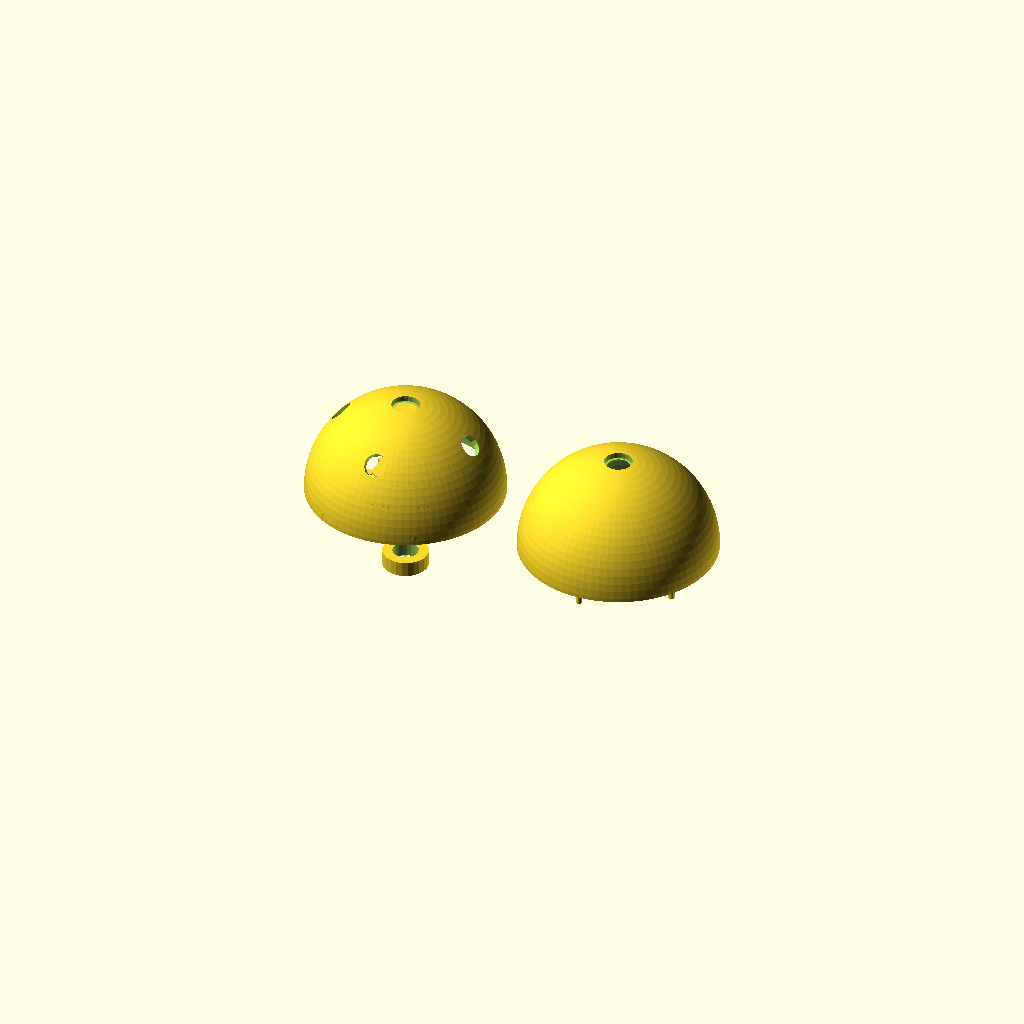
Cell 1 — every parameter at its default value.
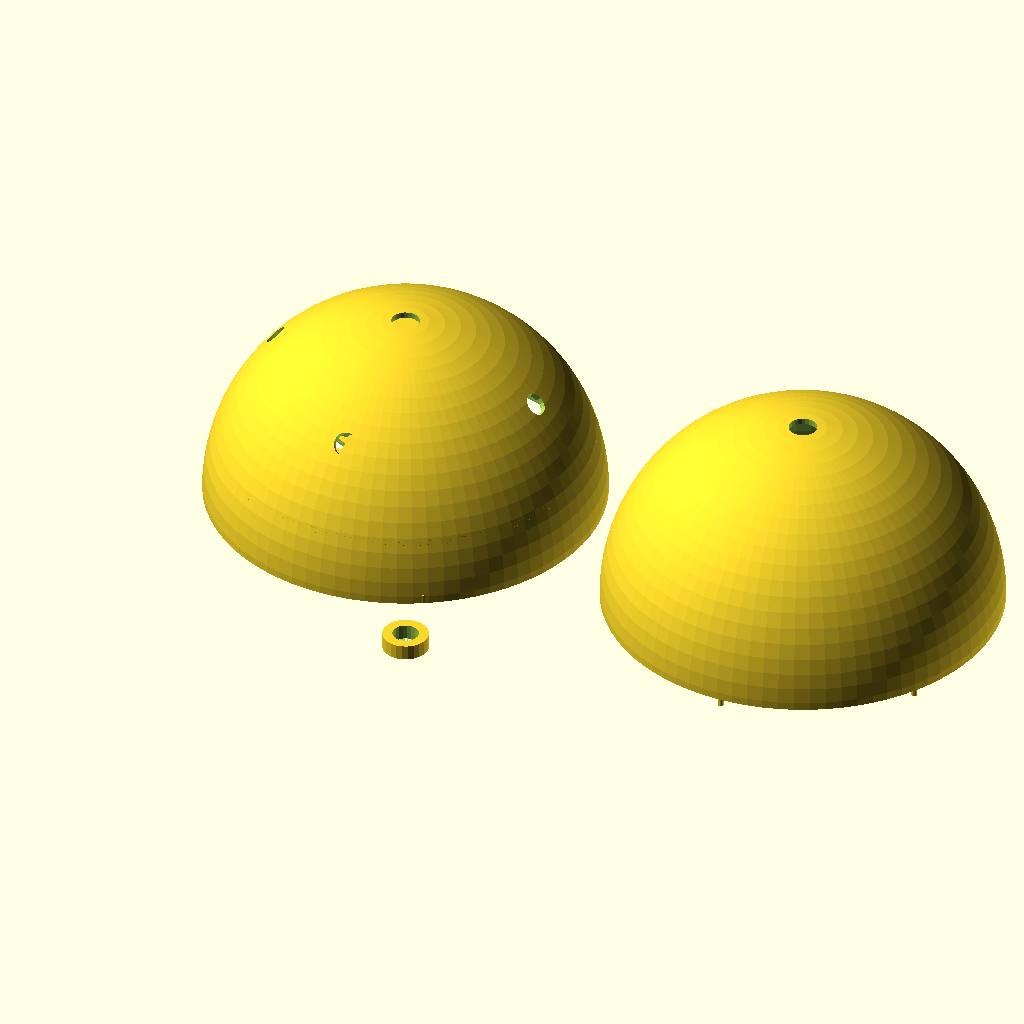
Cell 2: the same model with SPHERE_R = 130.
One fixed orthographic camera (rotation 55°, 0°, 25°; colour scheme Cornfield) for every cell.
OpenSCAD source file models/maze3d/marble_maze_sphere.scad:
// 3D Marble Maze Ball — Tilt to Navigate Inside a Sphere
// Marble rolls through internal 3D channels — multiple layers
// Split in half for printing; snap-fit assembly
// PLA — 0.2mm, 4 walls, 15% infill
// DUAL COLOR: outer shell (dark) | maze walls + start/finish (accent)
// Marble size: 16mm standard marble

SPHERE_R  = 65;    // Outer sphere radius
SHELL_T   = 4.0;   // Outer shell thickness
MARBLE_D  = 16.5;  // Marble OD + clearance
CHANNEL_D = 18.0;  // Channel inner diameter
WALL_T    = 3.5;   // Maze wall thickness
FLOORS    = 3;     // Number of maze levels
SNAP_D    = 4.0;   // Snap-fit peg diameter
N_SNAPS   = 6;     // Number of snap pegs at equator

// ── Outer shell (top half) ────────────────────────────
module shell_top() {
    difference() {
        sphere(r = SPHERE_R, $fn = 80);
        // Hollow interior
        sphere(r = SPHERE_R - SHELL_T, $fn = 80);
        // Cut at equator (bottom half removed)
        translate([-SPHERE_R - 1, -SPHERE_R - 1, -SPHERE_R - 1])
            cube([(SPHERE_R + 1) * 2, (SPHERE_R + 1) * 2, SPHERE_R + 1]);
        // Viewing windows (small, to see marble progress)
        for (a = [0, 90, 180, 270])
            rotate([0, 0, a]) rotate([45, 0, 0])
                cylinder(d = 15, h = SPHERE_R * 2, center = true, $fn = 16);
        // Top start hole
        translate([0, 0, SPHERE_R - SHELL_T - 0.5])
            cylinder(d = MARBLE_D + 2, h = SHELL_T + 1, $fn = 24);
    }
    // Snap-fit female slots (equator)
    for (i = [0 : N_SNAPS - 1])
        rotate([0, 0, i * 360/N_SNAPS])
            translate([SPHERE_R - SHELL_T, 0, 0])
                difference() {
                    cylinder(d = SNAP_D + 4, h = 6, $fn = 16);
                    cylinder(d = SNAP_D + 0.3, h = 7, $fn = 14);
                }
}

// ── Outer shell (bottom half) ─────────────────────────
module shell_bottom() {
    difference() {
        sphere(r = SPHERE_R, $fn = 80);
        sphere(r = SPHERE_R - SHELL_T, $fn = 80);
        // Keep only bottom half
        translate([-SPHERE_R - 1, -SPHERE_R - 1, 0])
            cube([(SPHERE_R + 1) * 2, (SPHERE_R + 1) * 2, SPHERE_R + 1]);
        // Bottom exit hole
        translate([0, 0, -SPHERE_R - 0.5])
            cylinder(d = MARBLE_D + 2, h = SHELL_T + 1, $fn = 24);
    }
    // Snap-fit male pegs
    for (i = [0 : N_SNAPS - 1])
        rotate([0, 0, i * 360/N_SNAPS + 360/N_SNAPS/2])
            translate([SPHERE_R - SHELL_T - 2, 0, 0])
                cylinder(d = SNAP_D, h = 8, $fn = 14);
}

// ── Internal maze levels ──────────────────────────────
module maze_level(level) {
    r = (SPHERE_R - SHELL_T - WALL_T) * (1 - level * 0.22);
    z = (level - 1) * (SPHERE_R * 0.3) - SPHERE_R * 0.15;
    ch_r = CHANNEL_D / 2;

    translate([0, 0, z]) {
        // Disk platform at this level
        difference() {
            intersection() {
                cylinder(r = r, h = WALL_T, $fn = 48);
                sphere(r = SPHERE_R - SHELL_T - 1, $fn = 48);
            }
            // Maze channels cut through disk
            // Straight channels
            for (a = [0, 60, 120, 180, 240, 300]) {
                rotate([0, 0, a + level * 30])
                    translate([-r, -ch_r, -1])
                        cube([r * (0.4 + 0.2 * (level % 2)), ch_r * 2, WALL_T + 2]);
            }
            // Curved channel (spiral)
            rotate_extrude(angle = 200 + level * 40, $fn = 60)
                translate([r * 0.55, 0, 0])
                    square([ch_r * 2, WALL_T + 2], center = true);
            // Drop hole (to next level)
            translate([r * 0.7 * cos(level * 137.5),
                       r * 0.7 * sin(level * 137.5), -1])
                cylinder(d = CHANNEL_D, h = WALL_T + 2, $fn = 20);
        }
        // Funnel at drop hole
        translate([r * 0.7 * cos(level * 137.5),
                   r * 0.7 * sin(level * 137.5), -8])
            cylinder(d1 = CHANNEL_D * 2, d2 = CHANNEL_D, h = 8, $fn = 20);
    }
}

// ── Start funnel (at top) ────────────────────────────
module start_funnel() {
    translate([0, 0, SPHERE_R - SHELL_T - 25])
        cylinder(d1 = MARBLE_D + 2, d2 = CHANNEL_D * 2, h = 20, $fn = 24);
}

// ── Finish detector bump ──────────────────────────────
module finish_cup() {
    translate([0, 0, -SPHERE_R + SHELL_T + 2])
        difference() {
            cylinder(d = 30, h = 10, $fn = 24);
            cylinder(d = MARBLE_D + 0.5, h = 11, $fn = 20);
        }
}

// Layout: top and bottom halves side-by-side for printing
shell_top();
translate([SPHERE_R * 2 + 20, 0, 0])
    rotate([180, 0, 0])
        shell_bottom();
// Maze internals (Color 2 — print as second filament pause)
for (lv = [1 : FLOORS])
    maze_level(lv);
start_funnel();
finish_cup();
Parameter table extracted from the source (name, type, default, range or options):
SPHERE_R: number, default 65
SHELL_T: number, default 4
MARBLE_D: number, default 16.5
CHANNEL_D: number, default 18
WALL_T: number, default 3.5
FLOORS: number, default 3
SNAP_D: number, default 4
N_SNAPS: number, default 6
